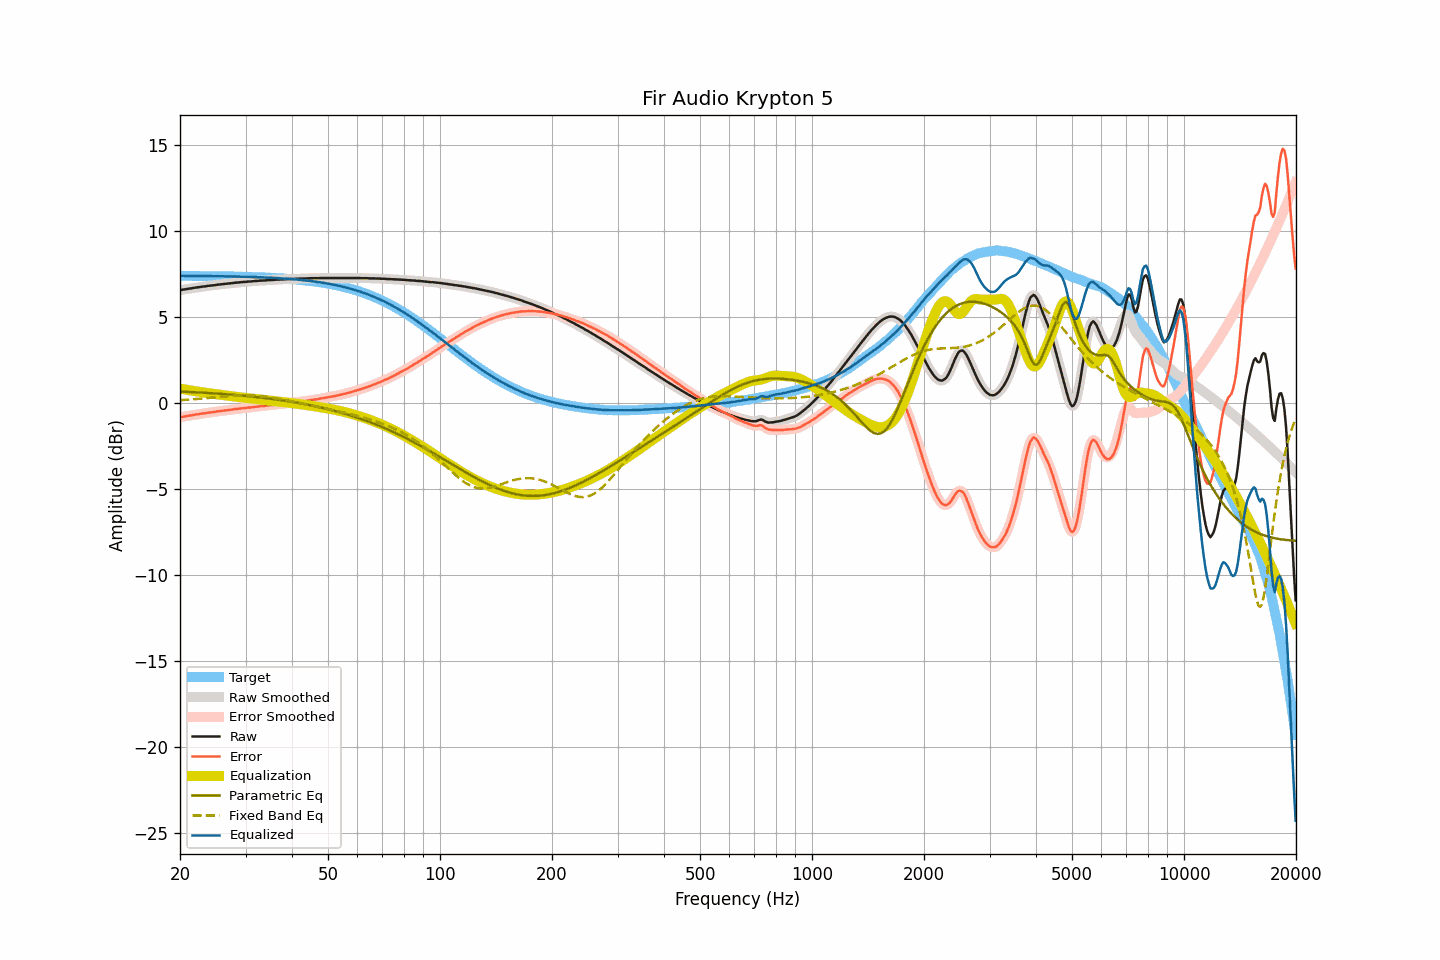

The table this chart was drawn from, first rows:
frequency, raw, smoothed, error, error_smoothed, equalization, parametric_eq, fixed_band_eq, equalized_raw, equalized_smoothed, target
20.00, 6.55, 6.55, -0.84, -0.84, 0.83, 0.66, 0.16, 7.38, 7.38, 7.38
20.20, 6.57, 6.57, -0.82, -0.82, 0.82, 0.66, 0.17, 7.38, 7.38, 7.38
20.40, 6.59, 6.58, -0.80, -0.80, 0.80, 0.65, 0.17, 7.39, 7.38, 7.38
20.61, 6.60, 6.60, -0.79, -0.78, 0.78, 0.65, 0.18, 7.38, 7.38, 7.38
20.81, 6.62, 6.61, -0.76, -0.77, 0.77, 0.65, 0.18, 7.38, 7.38, 7.38
21.02, 6.63, 6.63, -0.75, -0.75, 0.75, 0.64, 0.19, 7.38, 7.38, 7.38
21.23, 6.65, 6.64, -0.73, -0.74, 0.73, 0.64, 0.20, 7.38, 7.38, 7.38
21.44, 6.66, 6.66, -0.72, -0.72, 0.72, 0.63, 0.20, 7.38, 7.38, 7.38
21.66, 6.68, 6.67, -0.70, -0.70, 0.70, 0.63, 0.21, 7.38, 7.38, 7.38
21.87, 6.69, 6.69, -0.69, -0.69, 0.69, 0.62, 0.22, 7.37, 7.38, 7.38
22.09, 6.71, 6.70, -0.67, -0.67, 0.67, 0.62, 0.22, 7.38, 7.38, 7.38
22.31, 6.72, 6.72, -0.66, -0.66, 0.66, 0.61, 0.23, 7.38, 7.38, 7.38
22.54, 6.73, 6.73, -0.65, -0.64, 0.64, 0.61, 0.24, 7.37, 7.38, 7.37
22.76, 6.75, 6.74, -0.63, -0.63, 0.63, 0.60, 0.25, 7.38, 7.37, 7.37
22.99, 6.76, 6.75, -0.62, -0.62, 0.62, 0.60, 0.26, 7.37, 7.37, 7.37
23.22, 6.77, 6.77, -0.61, -0.60, 0.60, 0.59, 0.26, 7.37, 7.37, 7.37
23.45, 6.78, 6.78, -0.59, -0.59, 0.59, 0.59, 0.27, 7.37, 7.37, 7.37
23.69, 6.80, 6.79, -0.57, -0.58, 0.58, 0.58, 0.28, 7.37, 7.37, 7.37
23.92, 6.81, 6.81, -0.56, -0.56, 0.56, 0.57, 0.29, 7.37, 7.37, 7.37
24.16, 6.82, 6.82, -0.55, -0.55, 0.55, 0.57, 0.30, 7.37, 7.37, 7.37
24.40, 6.83, 6.83, -0.54, -0.54, 0.54, 0.56, 0.31, 7.36, 7.36, 7.37
24.65, 6.84, 6.84, -0.53, -0.53, 0.53, 0.56, 0.32, 7.36, 7.36, 7.36
24.89, 6.85, 6.85, -0.52, -0.51, 0.51, 0.55, 0.33, 7.36, 7.36, 7.36
25.14, 6.87, 6.86, -0.50, -0.50, 0.50, 0.54, 0.34, 7.37, 7.36, 7.36
25.39, 6.88, 6.88, -0.48, -0.48, 0.49, 0.54, 0.35, 7.36, 7.36, 7.36
25.65, 6.89, 6.89, -0.47, -0.47, 0.47, 0.53, 0.36, 7.36, 7.36, 7.36
25.91, 6.90, 6.90, -0.46, -0.46, 0.46, 0.52, 0.36, 7.36, 7.36, 7.36
26.16, 6.91, 6.91, -0.45, -0.45, 0.45, 0.52, 0.37, 7.36, 7.36, 7.36
26.43, 6.92, 6.92, -0.44, -0.44, 0.44, 0.51, 0.38, 7.35, 7.35, 7.35
26.69, 6.93, 6.93, -0.43, -0.43, 0.43, 0.50, 0.39, 7.35, 7.35, 7.35
26.96, 6.94, 6.94, -0.41, -0.41, 0.41, 0.50, 0.40, 7.35, 7.35, 7.35
27.23, 6.95, 6.95, -0.40, -0.40, 0.40, 0.49, 0.41, 7.35, 7.35, 7.35
27.50, 6.96, 6.96, -0.39, -0.39, 0.39, 0.48, 0.41, 7.35, 7.35, 7.35
27.77, 6.97, 6.97, -0.38, -0.38, 0.38, 0.47, 0.42, 7.34, 7.35, 7.35
28.05, 6.99, 6.98, -0.36, -0.36, 0.37, 0.47, 0.43, 7.35, 7.34, 7.34
28.33, 6.99, 6.99, -0.36, -0.35, 0.35, 0.46, 0.43, 7.34, 7.34, 7.34
28.62, 7.00, 7.00, -0.34, -0.34, 0.34, 0.45, 0.44, 7.34, 7.34, 7.34
28.90, 7.01, 7.01, -0.33, -0.33, 0.33, 0.44, 0.44, 7.34, 7.34, 7.34
29.19, 7.02, 7.02, -0.32, -0.32, 0.32, 0.43, 0.44, 7.34, 7.34, 7.33
29.48, 7.03, 7.02, -0.31, -0.31, 0.31, 0.42, 0.45, 7.34, 7.33, 7.33
29.78, 7.03, 7.03, -0.30, -0.30, 0.30, 0.41, 0.45, 7.33, 7.33, 7.33
30.08, 7.04, 7.04, -0.29, -0.29, 0.29, 0.41, 0.45, 7.33, 7.33, 7.33
30.38, 7.05, 7.04, -0.28, -0.28, 0.28, 0.40, 0.45, 7.32, 7.32, 7.32
30.68, 7.06, 7.05, -0.27, -0.27, 0.27, 0.39, 0.45, 7.32, 7.32, 7.32
30.99, 7.06, 7.06, -0.26, -0.26, 0.26, 0.38, 0.44, 7.31, 7.32, 7.32
31.30, 7.07, 7.07, -0.25, -0.25, 0.25, 0.37, 0.44, 7.31, 7.32, 7.32
31.61, 7.08, 7.07, -0.24, -0.24, 0.24, 0.36, 0.44, 7.31, 7.31, 7.31
31.93, 7.09, 7.08, -0.22, -0.23, 0.23, 0.35, 0.43, 7.31, 7.31, 7.31
32.24, 7.09, 7.09, -0.22, -0.22, 0.22, 0.34, 0.42, 7.30, 7.31, 7.31
32.57, 7.10, 7.10, -0.21, -0.21, 0.21, 0.33, 0.41, 7.30, 7.30, 7.30
32.89, 7.11, 7.10, -0.19, -0.20, 0.20, 0.32, 0.40, 7.30, 7.30, 7.30
33.22, 7.11, 7.11, -0.19, -0.19, 0.19, 0.31, 0.39, 7.29, 7.29, 7.29
33.55, 7.12, 7.11, -0.17, -0.18, 0.18, 0.30, 0.38, 7.29, 7.29, 7.29
33.89, 7.12, 7.12, -0.17, -0.17, 0.17, 0.28, 0.37, 7.28, 7.29, 7.29
34.23, 7.13, 7.13, -0.16, -0.16, 0.16, 0.27, 0.36, 7.28, 7.28, 7.28
34.57, 7.14, 7.13, -0.14, -0.15, 0.15, 0.26, 0.34, 7.28, 7.28, 7.28
34.92, 7.14, 7.14, -0.14, -0.13, 0.13, 0.25, 0.33, 7.27, 7.27, 7.27
35.27, 7.15, 7.14, -0.12, -0.13, 0.12, 0.24, 0.31, 7.27, 7.27, 7.27
35.62, 7.15, 7.15, -0.12, -0.11, 0.11, 0.22, 0.30, 7.26, 7.26, 7.26
35.97, 7.16, 7.16, -0.10, -0.10, 0.10, 0.21, 0.28, 7.26, 7.26, 7.26
... 635 more rows
